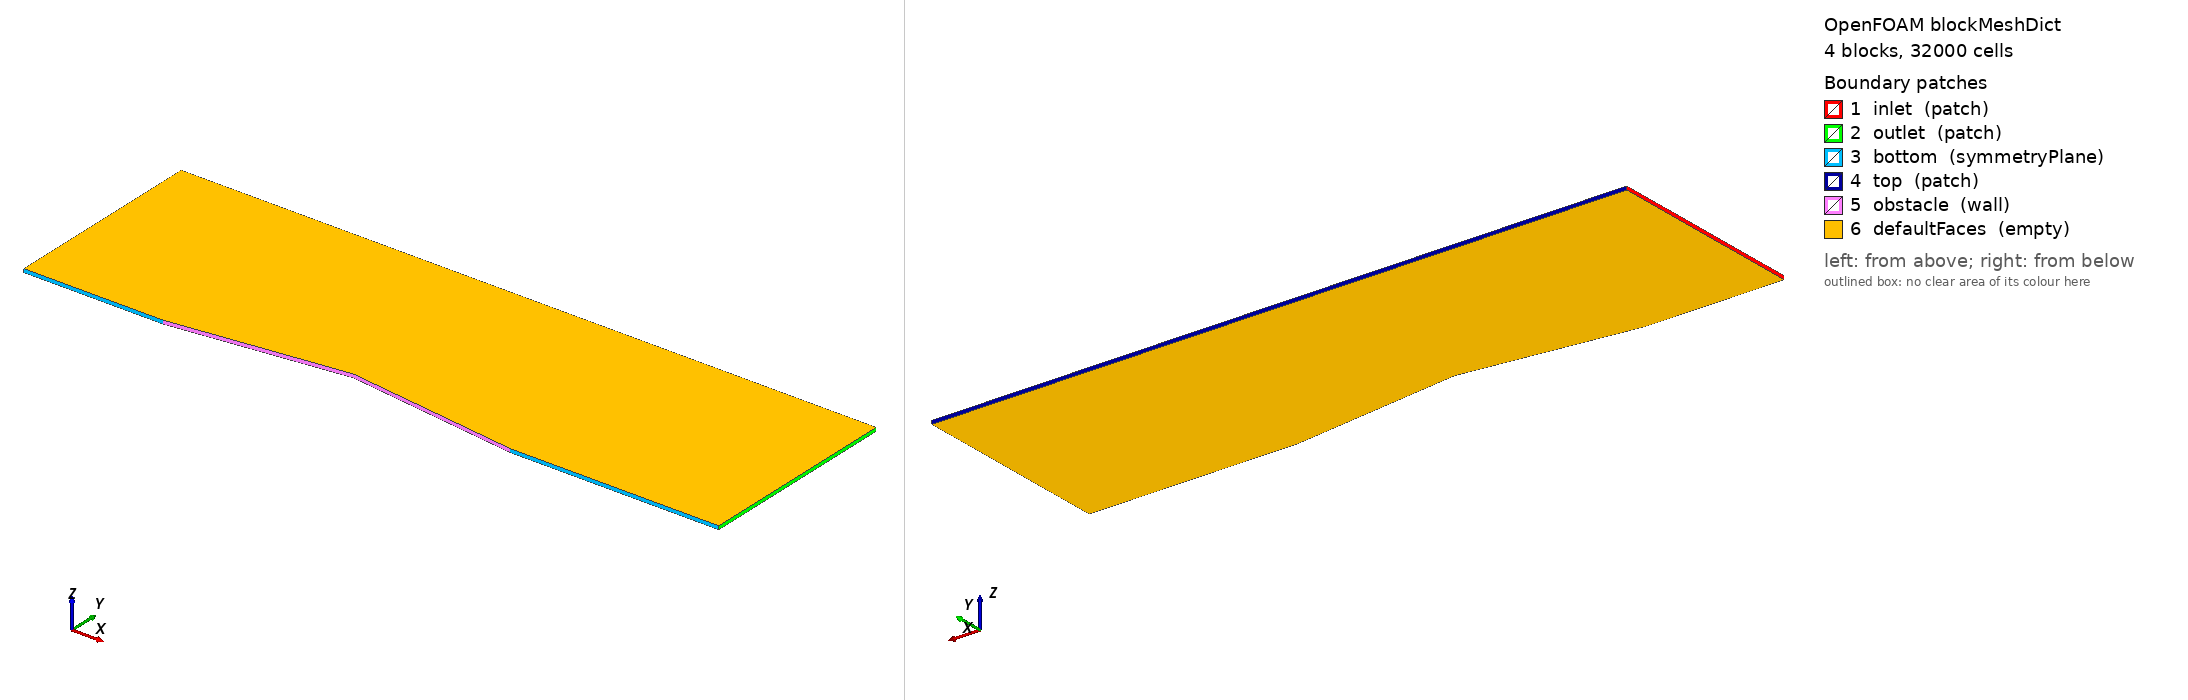

OpenFOAM case: the mesh blockMesh builds from blockMeshDict, 4 block(s), 32000 cells. Boundary patches (legend numbers): 1 inlet (patch), 2 outlet (patch), 3 bottom (symmetryPlane), 4 top (patch), 5 obstacle (wall), 6 defaultFaces (empty). Left view from above one corner, right view from below the opposite corner. Boundary conditions: 2 field file(s) under 0/; 6 of 6 drawn patches have an entry in a shipped field file.

=== system/blockMeshDict ===
/*--------------------------------*- C++ -*----------------------------------*\
\*---------------------------------------------------------------------------*/
FoamFile
{
    version     2.0;
    format      ascii;
    class       dictionary;
    object      blockMeshDict;
}

scale 1;

vertices
(
    (-0.4000000000 0.0000000000 -0.0050000000)
    (0.0000000000 0.0000000000 -0.0050000000)
    (0.5000000000 0.0624998551 -0.0050000000)
    (1.0000000000 0.0000000000 -0.0050000000)
    (1.6000000000 0.0000000000 -0.0050000000)
    (-0.4000000000 0.5883681185 -0.0050000000)
    (0.0000000000 0.5883681185 -0.0050000000)
    (0.5000000000 0.5883681185 -0.0050000000)
    (1.0000000000 0.5883681185 -0.0050000000)
    (1.6000000000 0.5883681185 -0.0050000000)
    (-0.4000000000 0.0000000000 0.0050000000)
    (0.0000000000 0.0000000000 0.0050000000)
    (0.5000000000 0.0624998551 0.0050000000)
    (1.0000000000 0.0000000000 0.0050000000)
    (1.6000000000 0.0000000000 0.0050000000)
    (-0.4000000000 0.5883681185 0.0050000000)
    (0.0000000000 0.5883681185 0.0050000000)
    (0.5000000000 0.5883681185 0.0050000000)
    (1.0000000000 0.5883681185 0.0050000000)
    (1.6000000000 0.5883681185 0.0050000000)
);

blocks
(
    
hex (0 1 6 5 10 11 16 15) (80 80 1) simpleGrading (1 1 1)    hex (1 2 7 6 11 12 17 16) (120 80 1) simpleGrading (1 1 1)    hex (2 3 8 7 12 13 18 17) (120 80 1) simpleGrading (1 1 1)    hex (3 4 9 8 13 14 19 18) (80 80 1) simpleGrading (1 1 1)
);

edges
(
);

boundary
(
    inlet
    {
        type patch;
        faces ((0 10 15 5));
    }
    outlet
    {
        type patch;
        faces ((4 9 19 14));
    }
    bottom
    {
        type symmetryPlane;
        faces ((0 1 11 10)(3 4 14 13));
    }
    top
    {
        type patch;
        faces ((5 15 16 6)(6 16 17 7)
               (7 17 18 8)(8 18 19 9));
    }
    obstacle
    {
        type wall;
        faces ((1 2 12 11)(2 3 13 12));
    }
    defaultFaces
    {
        type empty;
        faces ();
    }
);

mergePatchPairs
(
);


=== 0/T ===
/*--------------------------------*- C++ -*----------------------------------*\
\*---------------------------------------------------------------------------*/
FoamFile
{
    version     2.0;
    format      ascii;
    class       volScalarField;
    object      T;
}

dimensions      [0 0 0 1 0 0 0];

internalField   uniform 1;

boundaryField
{
    inlet
    {
        type            fixedValue;
        value           uniform 1;
    }
    outlet
    {
        type            zeroGradient;
    }
    bottom
    {
        type            symmetryPlane;
    }
    top
    {
        type            zeroGradient;
    }
    obstacle
    {
        type            zeroGradient;
    }
    defaultFaces
    {
        type            empty;
    }
}


=== 0/p ===
/*--------------------------------*- C++ -*----------------------------------*\
\*---------------------------------------------------------------------------*/
FoamFile
{
    version     2.0;
    format      ascii;
    class       volScalarField;
    object      p;
}

dimensions      [1 -1 -2 0 0 0 0];

internalField   uniform 1;

boundaryField
{
    inlet
    {
        type            fixedValue;
        value           uniform 1;
    }
    outlet
    {
        type            zeroGradient;
    }
    bottom
    {
        type            symmetryPlane;
    }
    top
    {
        type            zeroGradient;
    }
    obstacle
    {
        type            zeroGradient;
    }
    defaultFaces
    {
        type            empty;
    }
}


Also in the case, not shown: constant/polyMesh/neighbour (numeric list); constant/polyMesh/points (numeric list).
